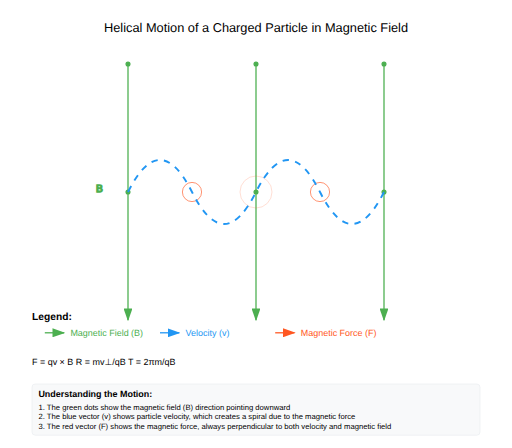
t = 0.00 s
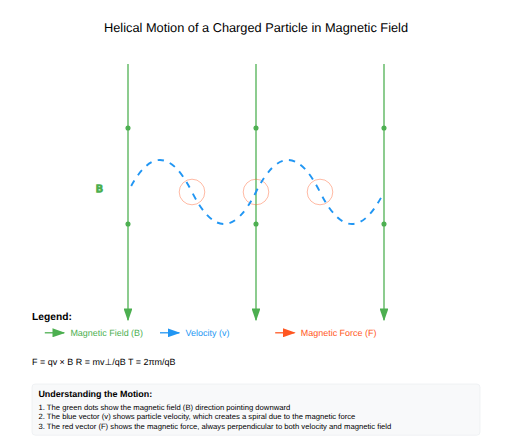
t = 0.50 s
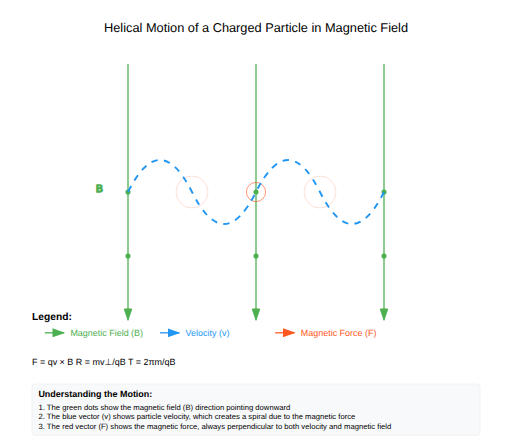
t = 1.00 s
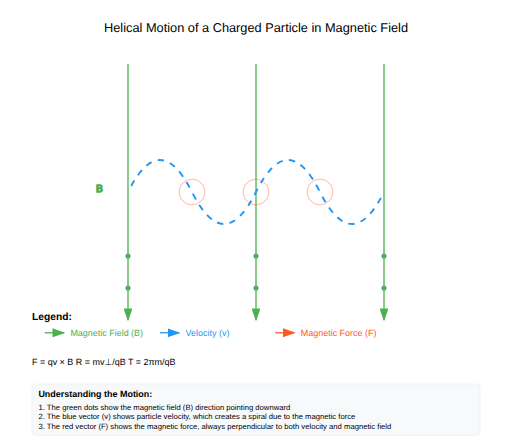
t = 1.50 s
t = 2.00 s: frame unchanged from t = 0.00 s, image omitted
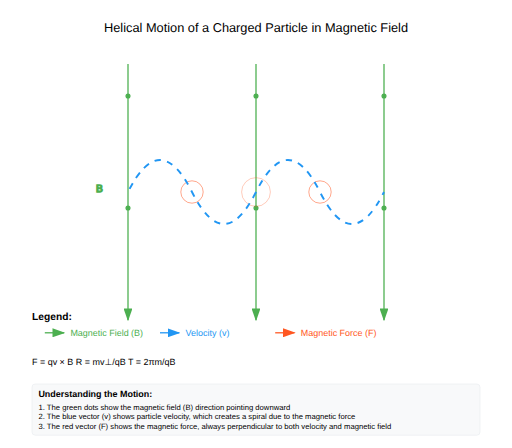
t = 2.25 s

The animated SVG that drew these frames (rendered in a browser with its animation timeline set to each time). Animation: 16 SMIL elements (animate=7,animateMotion=7,animateTransform=2); one cycle of 3.00 s, repeats indefinitely.

<?xml version="1.0" encoding="UTF-8"?>
<svg xmlns="http://www.w3.org/2000/svg" width="800" height="700" viewBox="0 0 800 700">
    <defs>
        <!-- Gradient for background -->
        <linearGradient id="bg-gradient" x1="0%" y1="0%" x2="100%" y2="0%">
            <stop offset="0%" style="stop-color:#ffffff;stop-opacity:1" />
            <stop offset="100%" style="stop-color:#ffffff;stop-opacity:1" />
        </linearGradient>
        
        <!-- Arrow markers -->
        <marker id="arrowhead-green" markerWidth="10" markerHeight="7" refX="9" refY="3.5" orient="auto">
            <polygon points="0 0, 10 3.5, 0 7" fill="#4CAF50"/>
        </marker>
        <marker id="arrowhead-blue" markerWidth="10" markerHeight="7" refX="9" refY="3.5" orient="auto">
            <polygon points="0 0, 10 3.5, 0 7" fill="#2196F3"/>
        </marker>
        <marker id="arrowhead-red" markerWidth="10" markerHeight="7" refX="9" refY="3.5" orient="auto">
            <polygon points="0 0, 10 3.5, 0 7" fill="#FF5722"/>
        </marker>
        
        <!-- Particle glow effect -->
        <filter id="particle-glow">
            <feGaussianBlur in="SourceGraphic" stdDeviation="2" />
        </filter>
    </defs>

    <!-- Background -->
    <rect width="100%" height="100%" fill="url(#bg-gradient)" />

    <!-- Title -->
    <text x="400" y="50" text-anchor="middle" fill="#000000" font-family="Arial" font-size="20">
        Helical Motion of a Charged Particle in Magnetic Field
    </text>

    <!-- Magnetic field visualization -->
    <g stroke="#4CAF50" stroke-width="2">
        <!-- Static field lines -->
        <line x1="200" y1="100" x2="200" y2="500" marker-end="url(#arrowhead-green)" />
        <line x1="400" y1="100" x2="400" y2="500" marker-end="url(#arrowhead-green)" />
        <line x1="600" y1="100" x2="600" y2="500" marker-end="url(#arrowhead-green)" />
        
        <!-- Animated magnetic field particles (more of them) -->
        <circle r="3" fill="#4CAF50">
            <animateMotion path="M 200,100 L 200,500" dur="2s" repeatCount="indefinite"/>
        </circle>
        <circle r="3" fill="#4CAF50">
            <animateMotion path="M 200,300 L 200,500" dur="2s" repeatCount="indefinite"/>
        </circle>
        <circle r="3" fill="#4CAF50">
            <animateMotion path="M 400,100 L 400,500" dur="2s" repeatCount="indefinite"/>
        </circle>
        <circle r="3" fill="#4CAF50">
            <animateMotion path="M 400,300 L 400,500" dur="2s" repeatCount="indefinite"/>
        </circle>
        <circle r="3" fill="#4CAF50">
            <animateMotion path="M 600,100 L 600,500" dur="2s" repeatCount="indefinite"/>
        </circle>
        <circle r="3" fill="#4CAF50">
            <animateMotion path="M 600,300 L 600,500" dur="2s" repeatCount="indefinite"/>
        </circle>
        
        <text x="150" y="300" fill="#4CAF50" font-family="Arial" font-size="16">B</text>
    </g>

    <!-- Magnetic force visualization (circular indicators) -->
    <g stroke="#FF5722" stroke-width="1" fill="none">
        <circle cx="300" cy="300" r="20">
            <animate attributeName="r" values="15;25;15" dur="2s" repeatCount="indefinite"/>
            <animate attributeName="stroke-opacity" values="1;0.3;1" dur="2s" repeatCount="indefinite"/>
        </circle>
        <circle cx="400" cy="300" r="20">
            <animate attributeName="r" values="25;15;25" dur="2s" repeatCount="indefinite"/>
            <animate attributeName="stroke-opacity" values="0.3;1;0.3" dur="2s" repeatCount="indefinite"/>
        </circle>
        <circle cx="500" cy="300" r="20">
            <animate attributeName="r" values="15;25;15" dur="2s" repeatCount="indefinite"/>
            <animate attributeName="stroke-opacity" values="1;0.3;1" dur="2s" repeatCount="indefinite"/>
        </circle>
    </g>

    <!-- Helical path -->
    <path d="M 200,300 Q 250,200 300,300 T 400,300 T 500,300 T 600,300" 
          fill="none" stroke="#2196F3" stroke-width="3" stroke-dasharray="10,10">
        <animate attributeName="stroke-dashoffset" 
                 from="100" to="0" 
                 dur="1s" 
                 repeatCount="indefinite"/>
    </path>

    <!-- Particle with vectors -->
    <g>
        <animateMotion 
            dur="3s"
            repeatCount="indefinite"
            path="M 200,300 Q 250,200 300,300 T 400,300 T 500,300 T 600,300">
            <g>
                <!-- Particle -->
                <circle r="8" fill="#FF5722" />
                <circle r="12" fill="#FF5722" opacity="0.3" filter="url(#particle-glow)" />
                
                <!-- Velocity vector -->
                <line x1="0" y1="0" x2="40" y2="-20" stroke="#2196F3" stroke-width="2" marker-end="url(#arrowhead-blue)">
                    <animateTransform
                        attributeName="transform"
                        type="rotate"
                        from="0"
                        to="360"
                        dur="3s"
                        repeatCount="indefinite"/>
                </line>
                <text x="45" y="-25" fill="#2196F3" font-family="Arial" font-size="16">v</text>
                
                <!-- Force vector -->
                <line x1="0" y1="0" x2="-20" y2="-20" stroke="#FF5722" stroke-width="2" marker-end="url(#arrowhead-red)">
                    <animateTransform
                        attributeName="transform"
                        type="rotate"
                        from="0"
                        to="360"
                        dur="3s"
                        repeatCount="indefinite"/>
                </line>
                <text x="-35" y="-25" fill="#FF5722" font-family="Arial" font-size="16">F</text>
            </g>
        </animateMotion>
    </g>

    <!-- Legend -->
    <g transform="translate(50, 500)">
        <text x="0" y="0" fill="#000000" font-family="Arial" font-size="16" font-weight="bold">Legend:</text>
        
        <!-- Magnetic field -->
        <line x1="20" y1="20" x2="50" y2="20" stroke="#4CAF50" stroke-width="2" marker-end="url(#arrowhead-green)" />
        <text x="60" y="25" fill="#4CAF50" font-family="Arial" font-size="14">Magnetic Field (B)</text>
        
        <!-- Velocity -->
        <line x1="200" y1="20" x2="230" y2="20" stroke="#2196F3" stroke-width="2" marker-end="url(#arrowhead-blue)" />
        <text x="240" y="25" fill="#2196F3" font-family="Arial" font-size="14">Velocity (v)</text>
        
        <!-- Force -->
        <line x1="380" y1="20" x2="410" y2="20" stroke="#FF5722" stroke-width="2" marker-end="url(#arrowhead-red)" />
        <text x="420" y="25" fill="#FF5722" font-family="Arial" font-size="14">Magnetic Force (F)</text>
    </g>

    <!-- Equations -->
    <text x="50" y="570" fill="#000000" font-family="Arial" font-size="14">
        F = qv × B    R = mv⊥/qB    T = 2πm/qB
    </text>

    <!-- Explanation Panel -->
    <g transform="translate(50, 600)">
        <rect width="700" height="80" fill="#f8f9fa" stroke="#e9ecef" stroke-width="1" rx="5"/>
        <text x="10" y="20" fill="#000000" font-family="Arial" font-size="14" font-weight="bold">
            Understanding the Motion:
        </text>
        <text x="10" y="40" fill="#000000" font-family="Arial" font-size="12">
            1. The green dots show the magnetic field (B) direction pointing downward
        </text>
        <text x="10" y="55" fill="#000000" font-family="Arial" font-size="12">
            2. The blue vector (v) shows particle velocity, which creates a spiral due to the magnetic force
        </text>
        <text x="10" y="70" fill="#000000" font-family="Arial" font-size="12">
            3. The red vector (F) shows the magnetic force, always perpendicular to both velocity and magnetic field
        </text>
    </g>
</svg>